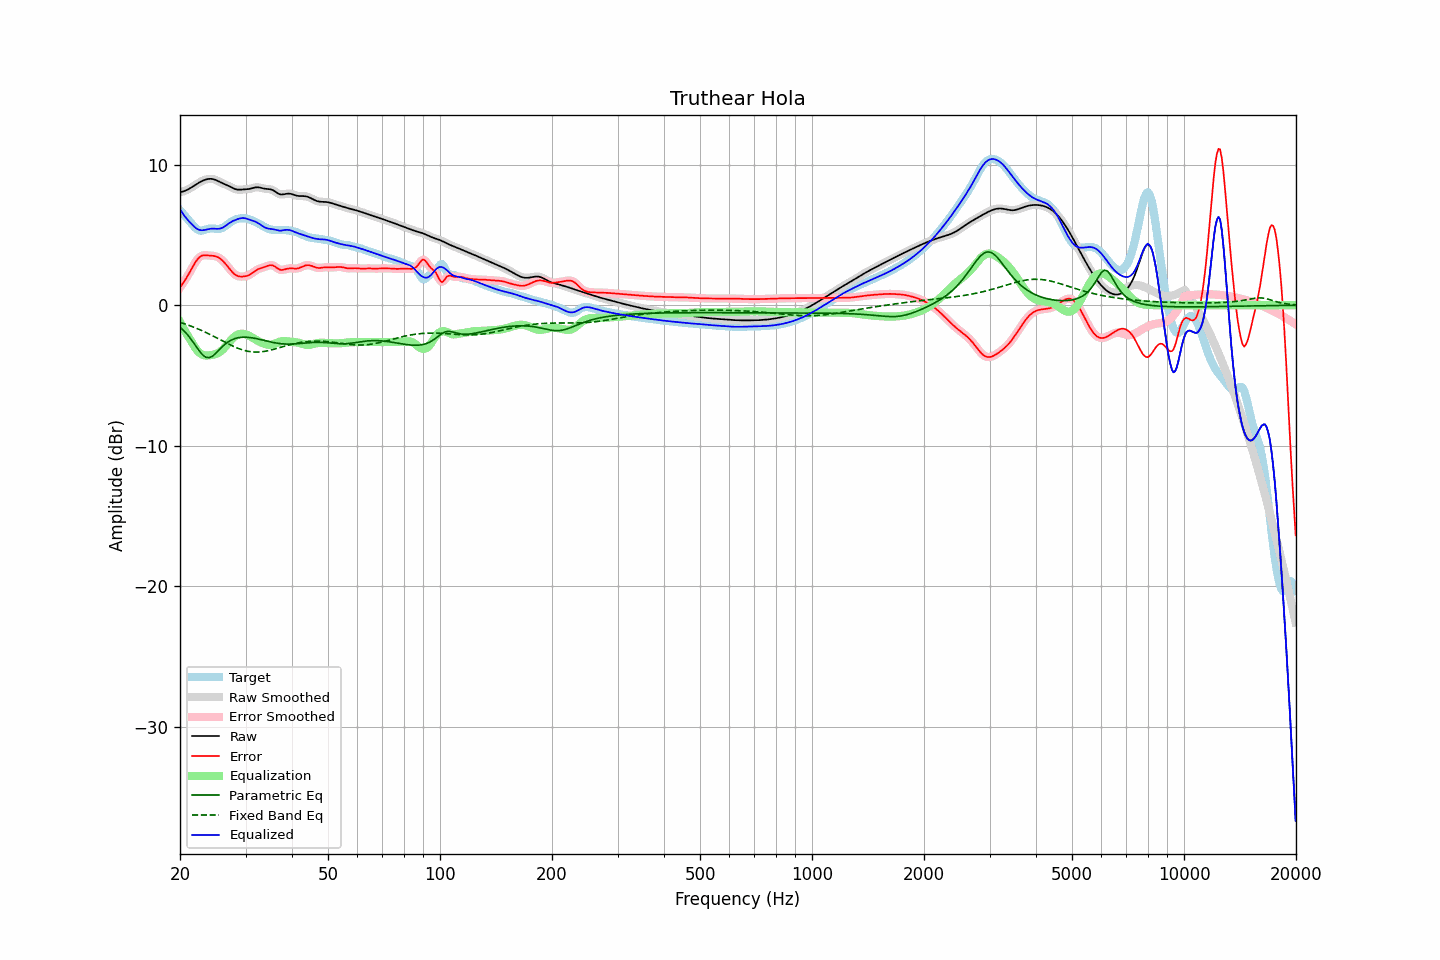

Source data for this figure (header and first rows):
frequency, raw, error, smoothed, error_smoothed, equalization, parametric_eq, fixed_band_eq, equalized_raw, equalized_smoothed, target
20.00, 8.04, 1.27, 8.04, 1.27, -1.19, -1.56, -1.22, 6.85, 6.85, 6.77
20.20, 8.07, 1.43, 8.07, 1.43, -1.40, -1.67, -1.25, 6.66, 6.66, 6.64
20.40, 8.10, 1.59, 8.10, 1.59, -1.61, -1.77, -1.29, 6.49, 6.49, 6.51
20.61, 8.14, 1.77, 8.14, 1.77, -1.81, -1.89, -1.33, 6.33, 6.33, 6.37
20.81, 8.19, 1.95, 8.19, 1.95, -2.01, -2.01, -1.37, 6.18, 6.18, 6.24
21.02, 8.25, 2.14, 8.25, 2.14, -2.20, -2.15, -1.41, 6.05, 6.05, 6.11
21.23, 8.31, 2.34, 8.31, 2.34, -2.38, -2.28, -1.45, 5.92, 5.93, 5.97
21.44, 8.38, 2.54, 8.38, 2.55, -2.56, -2.44, -1.49, 5.82, 5.82, 5.83
21.66, 8.45, 2.75, 8.45, 2.75, -2.76, -2.60, -1.54, 5.69, 5.69, 5.70
21.87, 8.52, 2.95, 8.52, 2.95, -2.94, -2.76, -1.58, 5.58, 5.58, 5.57
22.09, 8.60, 3.13, 8.60, 3.13, -3.11, -2.93, -1.63, 5.48, 5.48, 5.47
22.31, 8.67, 3.29, 8.67, 3.29, -3.26, -3.09, -1.68, 5.41, 5.41, 5.38
22.54, 8.74, 3.41, 8.74, 3.41, -3.37, -3.25, -1.72, 5.37, 5.37, 5.33
22.76, 8.80, 3.49, 8.80, 3.49, -3.46, -3.39, -1.78, 5.34, 5.34, 5.31
22.99, 8.86, 3.54, 8.86, 3.54, -3.52, -3.52, -1.83, 5.34, 5.34, 5.32
23.22, 8.91, 3.56, 8.91, 3.56, -3.56, -3.61, -1.88, 5.35, 5.35, 5.35
23.45, 8.95, 3.56, 8.95, 3.56, -3.57, -3.70, -1.93, 5.37, 5.37, 5.39
23.69, 8.97, 3.55, 8.97, 3.55, -3.57, -3.72, -1.99, 5.40, 5.40, 5.43
23.92, 8.99, 3.54, 8.99, 3.54, -3.57, -3.73, -2.04, 5.43, 5.43, 5.45
24.16, 9.00, 3.53, 9.00, 3.53, -3.55, -3.69, -2.10, 5.44, 5.44, 5.47
24.40, 8.99, 3.52, 8.99, 3.52, -3.54, -3.64, -2.16, 5.45, 5.45, 5.47
24.65, 8.96, 3.51, 8.96, 3.51, -3.51, -3.55, -2.22, 5.45, 5.45, 5.45
24.89, 8.93, 3.49, 8.92, 3.49, -3.48, -3.45, -2.27, 5.45, 5.45, 5.44
25.14, 8.88, 3.45, 8.88, 3.45, -3.44, -3.33, -2.33, 5.44, 5.44, 5.43
25.39, 8.82, 3.40, 8.82, 3.39, -3.38, -3.22, -2.39, 5.44, 5.44, 5.42
25.65, 8.76, 3.32, 8.76, 3.32, -3.30, -3.10, -2.45, 5.46, 5.46, 5.45
25.91, 8.71, 3.22, 8.71, 3.22, -3.21, -2.98, -2.51, 5.49, 5.50, 5.48
26.16, 8.65, 3.11, 8.66, 3.11, -3.10, -2.88, -2.57, 5.55, 5.55, 5.54
26.43, 8.61, 2.99, 8.61, 2.99, -2.98, -2.78, -2.63, 5.63, 5.63, 5.62
26.69, 8.56, 2.86, 8.56, 2.86, -2.85, -2.69, -2.69, 5.71, 5.71, 5.70
26.96, 8.50, 2.72, 8.50, 2.71, -2.71, -2.61, -2.75, 5.80, 5.79, 5.79
27.23, 8.45, 2.57, 8.45, 2.57, -2.57, -2.54, -2.81, 5.87, 5.87, 5.88
27.50, 8.39, 2.43, 8.39, 2.43, -2.44, -2.47, -2.86, 5.94, 5.94, 5.95
27.77, 8.33, 2.31, 8.33, 2.31, -2.33, -2.43, -2.91, 6.00, 6.00, 6.02
28.05, 8.28, 2.20, 8.28, 2.21, -2.23, -2.38, -2.97, 6.05, 6.05, 6.08
28.33, 8.25, 2.13, 8.25, 2.13, -2.15, -2.35, -3.01, 6.10, 6.10, 6.12
28.62, 8.23, 2.08, 8.23, 2.08, -2.09, -2.32, -3.06, 6.14, 6.14, 6.15
28.90, 8.22, 2.05, 8.22, 2.05, -2.05, -2.30, -3.10, 6.17, 6.17, 6.17
29.19, 8.23, 2.04, 8.23, 2.04, -2.03, -2.28, -3.15, 6.20, 6.20, 6.19
29.48, 8.24, 2.04, 8.24, 2.04, -2.03, -2.28, -3.18, 6.21, 6.21, 6.20
29.78, 8.24, 2.06, 8.24, 2.05, -2.05, -2.27, -3.22, 6.20, 6.20, 6.19
30.08, 8.25, 2.07, 8.25, 2.07, -2.08, -2.28, -3.24, 6.18, 6.17, 6.18
30.38, 8.26, 2.10, 8.26, 2.11, -2.12, -2.28, -3.27, 6.14, 6.14, 6.15
30.68, 8.27, 2.15, 8.28, 2.16, -2.17, -2.29, -3.29, 6.10, 6.10, 6.12
30.99, 8.30, 2.22, 8.30, 2.22, -2.24, -2.31, -3.31, 6.06, 6.06, 6.08
31.30, 8.33, 2.30, 8.33, 2.30, -2.31, -2.32, -3.32, 6.02, 6.03, 6.03
31.61, 8.36, 2.39, 8.36, 2.39, -2.38, -2.34, -3.33, 5.99, 5.99, 5.98
31.93, 8.39, 2.47, 8.38, 2.47, -2.44, -2.36, -3.33, 5.94, 5.94, 5.92
32.24, 8.39, 2.53, 8.39, 2.53, -2.51, -2.39, -3.33, 5.88, 5.88, 5.86
32.57, 8.39, 2.59, 8.39, 2.59, -2.57, -2.41, -3.33, 5.82, 5.82, 5.80
32.89, 8.37, 2.63, 8.37, 2.63, -2.63, -2.44, -3.32, 5.74, 5.74, 5.74
33.22, 8.34, 2.66, 8.34, 2.66, -2.68, -2.47, -3.31, 5.66, 5.66, 5.68
33.55, 8.31, 2.70, 8.31, 2.70, -2.72, -2.49, -3.29, 5.58, 5.59, 5.61
33.89, 8.29, 2.74, 8.29, 2.74, -2.76, -2.52, -3.28, 5.52, 5.53, 5.55
34.23, 8.28, 2.78, 8.28, 2.78, -2.80, -2.55, -3.25, 5.48, 5.48, 5.50
34.57, 8.27, 2.82, 8.27, 2.82, -2.81, -2.58, -3.23, 5.46, 5.46, 5.45
34.92, 8.26, 2.85, 8.25, 2.85, -2.82, -2.60, -3.20, 5.44, 5.44, 5.41
35.27, 8.23, 2.85, 8.23, 2.85, -2.80, -2.63, -3.18, 5.43, 5.42, 5.38
35.62, 8.18, 2.82, 8.18, 2.81, -2.77, -2.65, -3.15, 5.41, 5.41, 5.36
35.97, 8.11, 2.76, 8.11, 2.75, -2.73, -2.67, -3.11, 5.38, 5.38, 5.35
... 635 more rows
